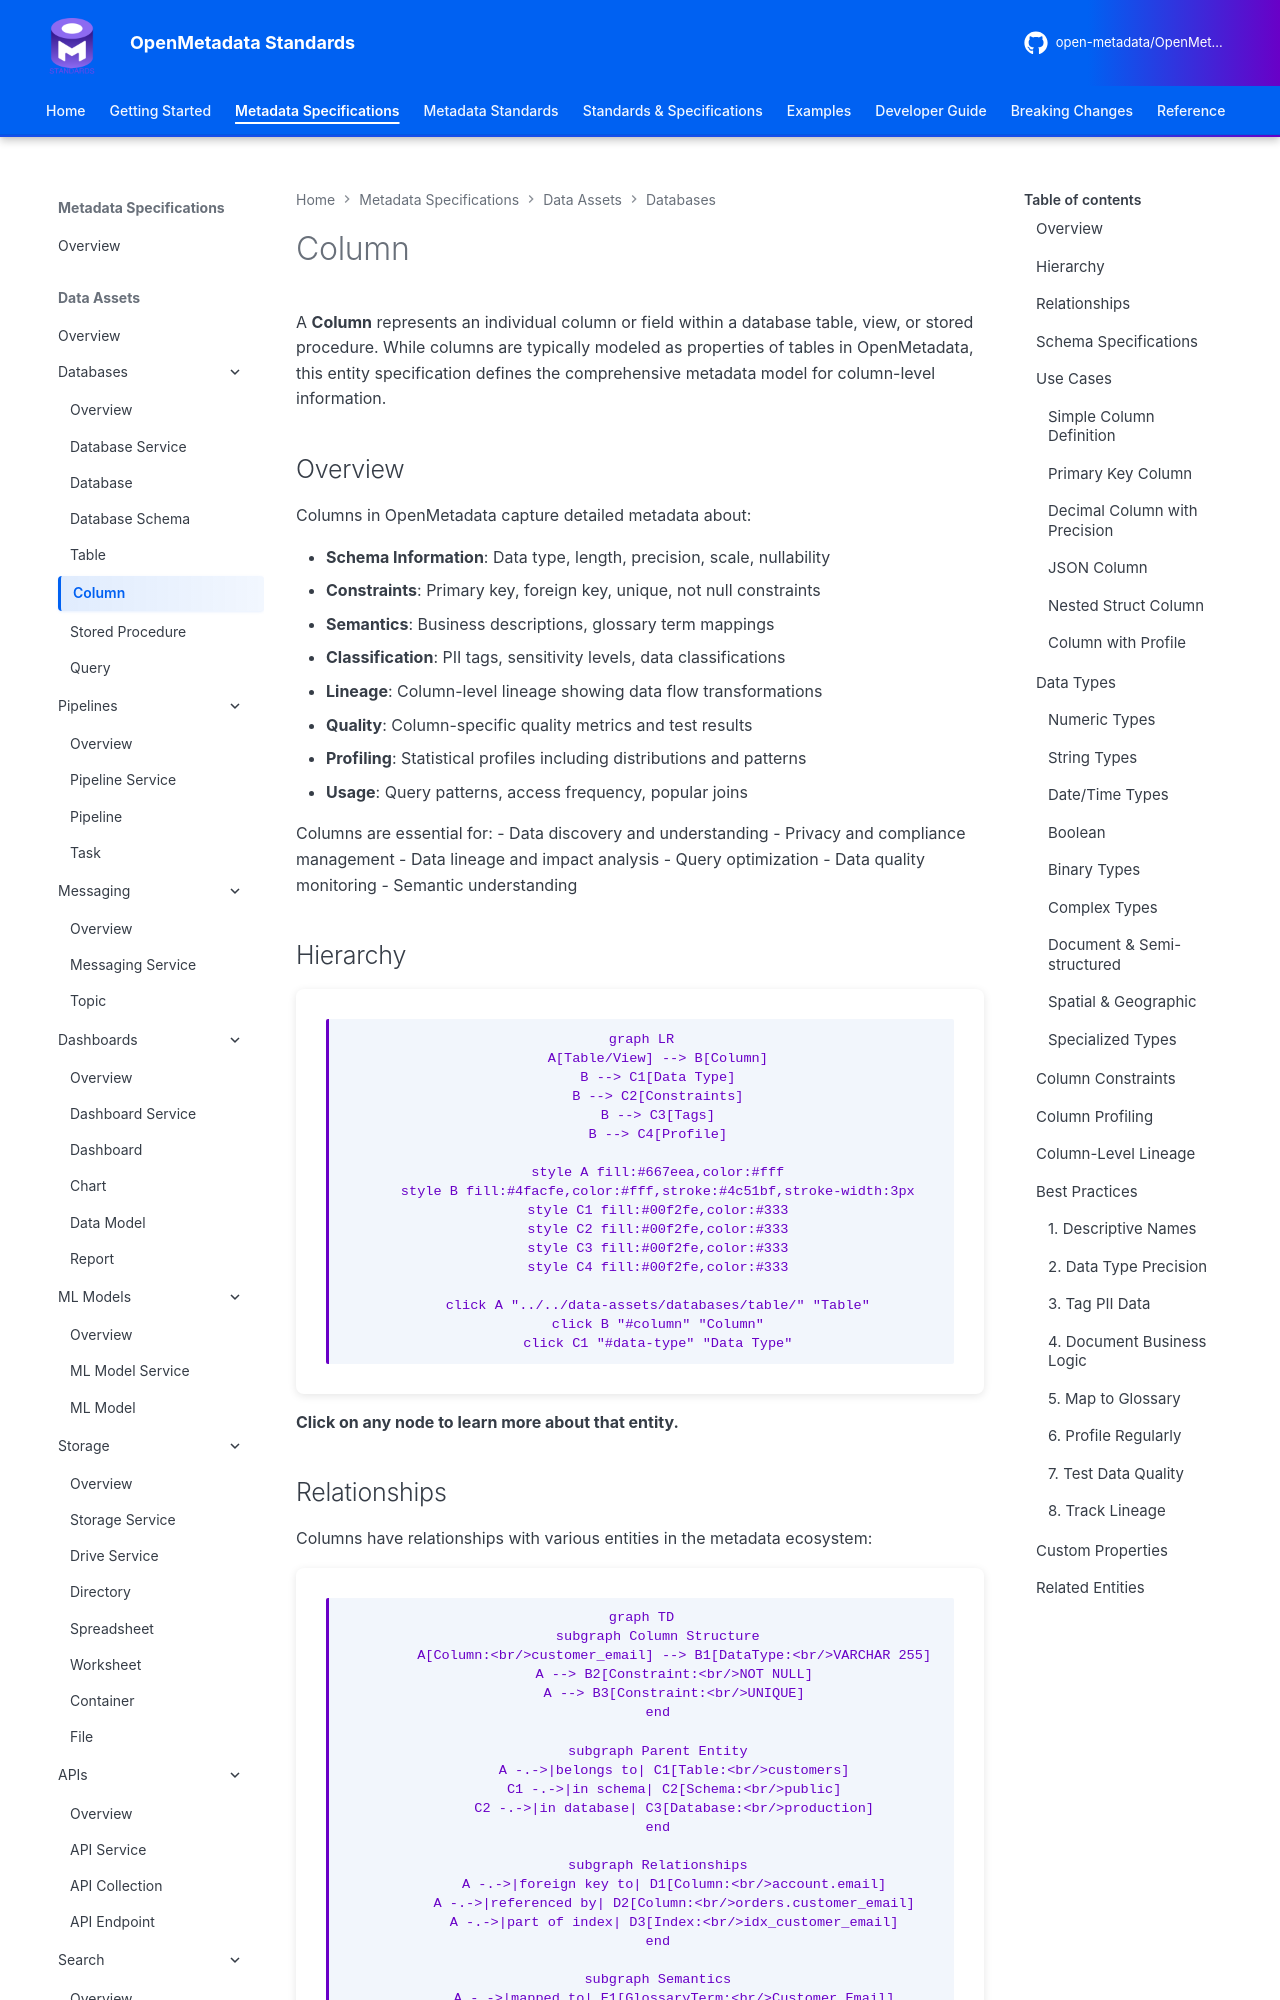

repository: open-metadata/OpenMetadataStandards · page: data-assets/databases/column/index.html · generator: mkdocs


# Column

A **Column** represents an individual column or field within a database table, view, or stored procedure. While columns are typically modeled as properties of tables in OpenMetadata, this entity specification defines the comprehensive metadata model for column-level information.

## Overview

Columns in OpenMetadata capture detailed metadata about:

- **Schema Information**: Data type, length, precision, scale, nullability
- **Constraints**: Primary key, foreign key, unique, not null constraints
- **Semantics**: Business descriptions, glossary term mappings
- **Classification**: PII tags, sensitivity levels, data classifications
- **Lineage**: Column-level lineage showing data flow transformations
- **Quality**: Column-specific quality metrics and test results
- **Profiling**: Statistical profiles including distributions and patterns
- **Usage**: Query patterns, access frequency, popular joins

Columns are essential for:
- Data discovery and understanding
- Privacy and compliance management
- Data lineage and impact analysis
- Query optimization
- Data quality monitoring
- Semantic understanding

## Hierarchy

```mermaid
graph LR
    A[Table/View] --> B[Column]
    B --> C1[Data Type]
    B --> C2[Constraints]
    B --> C3[Tags]
    B --> C4[Profile]

    style A fill:#667eea,color:#fff
    style B fill:#4facfe,color:#fff,stroke:#4c51bf,stroke-width:3px
    style C1 fill:#00f2fe,color:#333
    style C2 fill:#00f2fe,color:#333
    style C3 fill:#00f2fe,color:#333
    style C4 fill:#00f2fe,color:#333

    click A "../../data-assets/databases/table/" "Table"
    click B "#column" "Column"
    click C1 "#data-type" "Data Type"
```

**Click on any node to learn more about that entity.**
